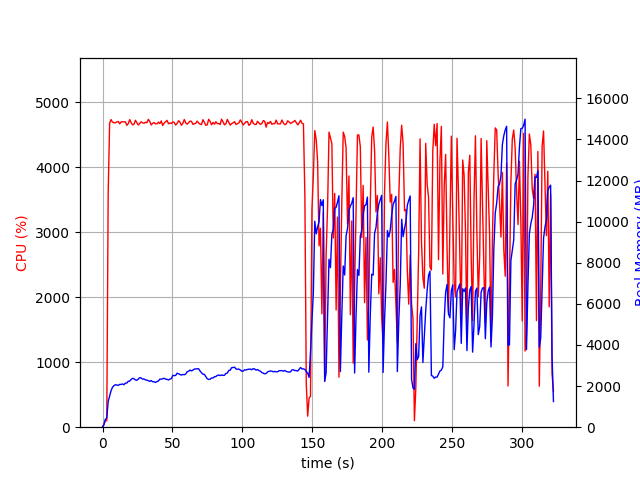

Source data for this figure (header and first rows):
elapsed_time, nproc, cpu, mem_real, mem_virtual
3.886222839355469e-05, 1, 0.0, 11.21, 3187
1.006, 1, 44.7, 124.2, 769.6
2.015, 1, 100.1, 386.2, 1970
3.023, 1, 100.2, 448.3, 1992
4.03, 1, 3592, 1255, 6165
5.056, 1, 4676, 1520, 6441
6.079, 1, 4730, 1775, 6723
7.105, 1, 4692, 1943, 6940
8.127, 1, 4679, 2020, 7036
9.153, 1, 4680, 2068, 7117
10.18, 1, 4694, 2051, 7151
11.21, 1, 4701, 2034, 7237
12.23, 1, 4664, 2083, 7320
13.26, 1, 4692, 2082, 7340
14.28, 1, 4698, 2105, 7392
15.31, 1, 4694, 2067, 7416
16.33, 1, 4696, 2146, 7483
17.36, 1, 4641, 2148, 7489
18.38, 1, 4668, 2236, 7611
19.41, 1, 4730, 2240, 7642
20.43, 1, 4682, 2325, 7738
21.45, 1, 4649, 2377, 7826
22.47, 1, 4658, 2358, 7889
23.5, 1, 4719, 2300, 7897
24.53, 1, 4683, 2283, 7923
25.55, 1, 4646, 2339, 8028
26.58, 1, 4670, 2413, 8089
27.61, 1, 4696, 2393, 8119
28.63, 1, 4681, 2338, 8127
29.66, 1, 4673, 2346, 8149
30.69, 1, 4687, 2302, 8175
31.73, 1, 4683, 2290, 8209
32.75, 1, 4734, 2264, 8251
33.78, 1, 4700, 2230, 8251
34.8, 1, 4647, 2268, 8283
35.83, 1, 4672, 2213, 8293
36.86, 1, 4683, 2210, 8307
37.88, 1, 4665, 2178, 8341
38.91, 1, 4663, 2223, 8381
39.94, 1, 4691, 2245, 8413
40.96, 1, 4668, 2340, 8467
41.99, 1, 4709, 2335, 8467
43.02, 1, 4639, 2356, 8487
44.04, 1, 4677, 2380, 8535
45.07, 1, 4696, 2341, 8535
46.1, 1, 4718, 2328, 8535
47.17, 1, 4665, 2298, 8553
48.19, 1, 4679, 2342, 8601
49.22, 1, 4670, 2362, 8631
50.24, 1, 4694, 2521, 8779
51.26, 1, 4684, 2508, 8817
52.28, 1, 4646, 2520, 8877
53.31, 1, 4670, 2627, 8989
54.33, 1, 4712, 2598, 9031
55.36, 1, 4691, 2566, 9031
56.39, 1, 4643, 2536, 9047
57.41, 1, 4672, 2564, 9085
58.44, 1, 4731, 2555, 9085
59.47, 1, 4678, 2587, 9121
60.49, 1, 4659, 2697, 9121
... 257 more rows
